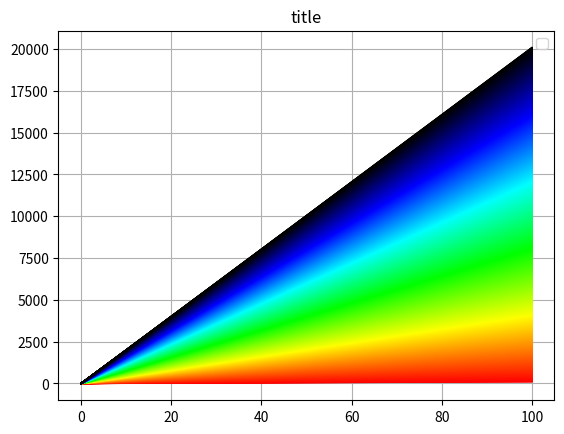

Write the Python code that produced this figure.
# to see different color maps : https://matplotlib.org/3.3.1/tutorials/colors/colormaps.html

import matplotlib.pyplot as plt
import numpy as np

K = 2000    # value corresponding to the number of 'y(x)' curves to plot
N = 101     # value corresponding to the number of points to plot for each curve (= len(x))
xmin = 0
xmax = 100

x = np.linspace(xmin,xmax,N,True)
Y = [[]]
for k in range(K):
    Y.append([0 for u in range(N)])
for k in range(K):
    yk = np.linspace(0,100+10*k,N,True)
    Y[k] = yk

###################################################################################################
#### THE FOLLOWING BLOCK CAN BE COPY-PASTE IN EVERY CODE TO PLOT K curves composed of N VALUES ####
#RED TO RED

# K =     # value corresponding to the number of 'y(x)' curves to plot
# N =     # value corresponding to the number of points to plot for each curve (= len(x))

Lcolors = [[]]
for i in range(1531):
    Lcolors.append([0,0,0])

# Theoretically the number of triplet-color-values in Lcolors is equal to 6*(2^8-1) = 1530
# DECREASING THE VALUE
index = 0
for green in range(0,256,1):
    rgb = [255,green,0]
    Lcolors[index] = rgb
    index+=1
len_col = len(Lcolors)
# DECREASING THE VALUE
for red in range(254,-1,-1):
    rgb = [red,255,0]
    Lcolors[index] = rgb
    index+=1
len_col = len(Lcolors)
# DECREASING THE VALUE
for blue in range(1,256,1):
    rgb = [0,255,blue]
    Lcolors[index] = rgb
    index+=1
len_col = len(Lcolors)
# DECREASING THE VALUE
for green in range(254,-1,-1):
    rgb = [0,green,255]
    Lcolors[index] = rgb
    index+=1
len_col = len(Lcolors)
# DECREASING THE VALUE
for red in range(1,256,1):
    rgb = [red,0,255]
    Lcolors[index] = rgb
    index+=1
len_col = len(Lcolors)
# DECREASING THE VALUE
for blue in range(254,0,-1):
    rgb = [255,0,blue]
    Lcolors[index] = rgb
    index+=1
# DELETING THE DOUBLE VALUES IN THE END
for i in range(len(Lcolors)-1,0,-1):
    l1 = Lcolors[i]
    l2 = Lcolors[i-1]
    if l1==l2:
        print("doublon at index",i)
        del Lcolors[i]
del Lcolors[-1]
len_col = len(Lcolors)
# Theoretically the number of trilpet-color-values in Lcolors is equal to 6*(2^8-1) = 1530

# Then we normalize the values of Lcolors from [0:255] to [0:1]
for i in range(len(Lcolors)):
    for j in range(len(Lcolors[0])):
        Lcolors[i][j]/=255

#### END OF THE GENERIC BLOCK ####
##################################

###################################################################################################
#### THE FOLLOWING BLOCK CAN BE COPY-PASTE IN EVERY CODE TO PLOT K curves composed of N VALUES ####
#RED TO BLACK

# K =     # value corresponding to the number of 'y(x)' curves to plot
# N =     # value corresponding to the number of points to plot for each curve (= len(x))

Lcolors = [[]]
for i in range(1276):
    Lcolors.append([0,0,0])

# Theoretically the number of triplet-color-values in Lcolors is equal to 5*(2^8-1) = 1275
# INCREASING THE VALUE
index = 0
for green in range(0,256,1):
    rgb = [255,green,0]
    Lcolors[index] = rgb
    index+=1
len_col = len(Lcolors)
# DECREASING THE VALUE
for red in range(254,-1,-1):
    rgb = [red,255,0]
    Lcolors[index] = rgb
    index+=1
len_col = len(Lcolors)
# INCREASING THE VALUE
for blue in range(1,256,1):
    rgb = [0,255,blue]
    Lcolors[index] = rgb
    index+=1
len_col = len(Lcolors)
# DECREASING THE VALUE
for green in range(254,-1,-1):
    rgb = [0,green,255]
    Lcolors[index] = rgb
    index+=1
len_col = len(Lcolors)
# DECREASING THE VALUE
for blue in range(254,0,-1):
    rgb = [0,0,blue]
    Lcolors[index] = rgb
    index+=1
# DELETING THE DOUBLE VALUES IN THE END
for i in range(len(Lcolors)-1,0,-1):
    l1 = Lcolors[i]
    l2 = Lcolors[i-1]
    if l1==l2:
        print("doublon at index",i)
        del Lcolors[i]
del Lcolors[-1]
len_col = len(Lcolors)
# Theoretically the number of triplet-color-values in Lcolors is equal to 5*(2^8-1) = 1275

# Then we normalize the values of Lcolors from [0:255] to [0:1]
for i in range(len(Lcolors)):
    for j in range(len(Lcolors[0])):
        Lcolors[i][j]/=255

#### END OF THE GENERIC BLOCK ####
##################################

title = "title"
plt.title(title)
for k in range(K):
    yk = Y[k]
    if(K<len_col):
        ktild = int(k*len_col/K)
    elif(K==len_col):
        ktild = k
    elif(K>len_col):
        ktild = int(k*len_col/K)
    ck = Lcolors[ktild]
    plt.plot(x,yk, color = ck , marker = '',linewidth = 1,  label = '')
plt.legend()
plt.grid(True)
plt.show()
